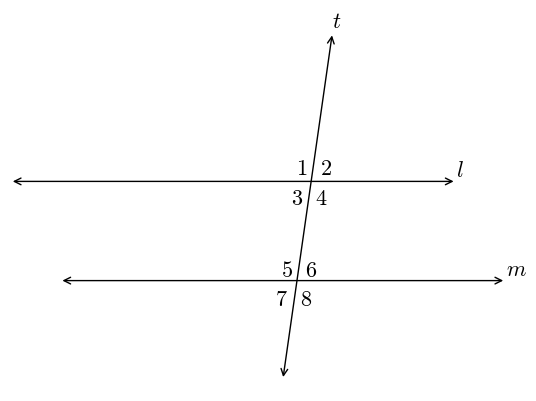

This chart was generated by the following Python code:
#T# the following code shows how to draw a transversal line to two parallel lines

#T# to draw a transversal line to two parallel lines, the pyplot module of the matplotlib package is used
import matplotlib.pyplot as plt

#T# the patches module of the matplotlib package is used to create bidirectional arrows
import matplotlib.patches as mpatches

#T# create the figure and axes
fig1, ax1 = plt.subplots(1, 1)

#T# set the aspect of the axes
ax1.set_aspect('equal', adjustable = 'datalim')

#T# hide the spines and the axes ticks
for it1 in ['top', 'bottom', 'left', 'right']:
    ax1.spines[it1].set_visible(False)
ax1.xaxis.set_visible(False)
ax1.yaxis.set_visible(False)

#T# create two points per line, the third set of points is for the transversal
p1_1 = (-2, 0)
p2_1 = (7, 0)

p1_2 = (-3, 2)
p2_2 = (6, 2)

p1_3 = (2.5, -2)
p2_3 = (3.5, 5)

#T# set the axes size
num1 = min(p1_1[0], p2_1[0], p1_2[0], p2_2[0], p1_3[0], p2_3[0])
num2 = max(p1_1[0], p2_1[0], p1_2[0], p2_2[0], p1_3[0], p2_3[0])
num3 = min(p1_1[1], p2_1[1], p1_2[1], p2_2[1], p1_3[1], p2_3[1])
num4 = max(p1_1[1], p2_1[1], p1_2[1], p2_2[1], p1_3[1], p2_3[1])
ax1.axis([num1, num2, num3, num4])

#T# plot the lines
line1 = mpatches.FancyArrowPatch(p1_1, p2_1, arrowstyle = '<->', mutation_scale = 12)
line2 = mpatches.FancyArrowPatch(p1_2, p2_2, arrowstyle = '<->', mutation_scale = 12)
line3 = mpatches.FancyArrowPatch(p1_3, p2_3, arrowstyle = '<->', mutation_scale = 12) #| the transversal line
ax1.add_patch(line1)
ax1.add_patch(line2)
ax1.add_patch(line3)

#T# set the math text font to the Latex default, Computer Modern
import matplotlib
matplotlib.rcParams['mathtext.fontset'] = 'cm'

#T# label the lines
label1 = plt.annotate(r'$m$', p2_1, ha = 'left', va = 'bottom', size = 16)
label2 = plt.annotate(r'$l$', p2_2, ha = 'left', va = 'bottom', size = 16)
label3 = plt.annotate(r'$t$', p2_3, ha = 'left', va = 'bottom', size = 16)

#T# label the angles of the transversal
label_a1 = plt.annotate(r'$1$', (3, 2.5), ha = 'right', va = 'top', size = 16)
label_a2 = plt.annotate(r'$2$', (3.5, 2.5), ha = 'right', va = 'top', size = 16)
label_a3 = plt.annotate(r'$3$', (2.9, 1.9), ha = 'right', va = 'top', size = 16)
label_a4 = plt.annotate(r'$4$', (3.4, 1.9), ha = 'right', va = 'top', size = 16)
label_a5 = plt.annotate(r'$5$', (2.7, .45), ha = 'right', va = 'top', size = 16)
label_a6 = plt.annotate(r'$6$', (3.2, .45), ha = 'right', va = 'top', size = 16)
label_a7 = plt.annotate(r'$7$', (2.6, -.15), ha = 'right', va = 'top', size = 16)
label_a8 = plt.annotate(r'$8$', (3.1, -.15), ha = 'right', va = 'top', size = 16)

#T# drag the labels into better positions after plotting them
label1.draggable()
label2.draggable()
label3.draggable()

#T# show the results
plt.show()